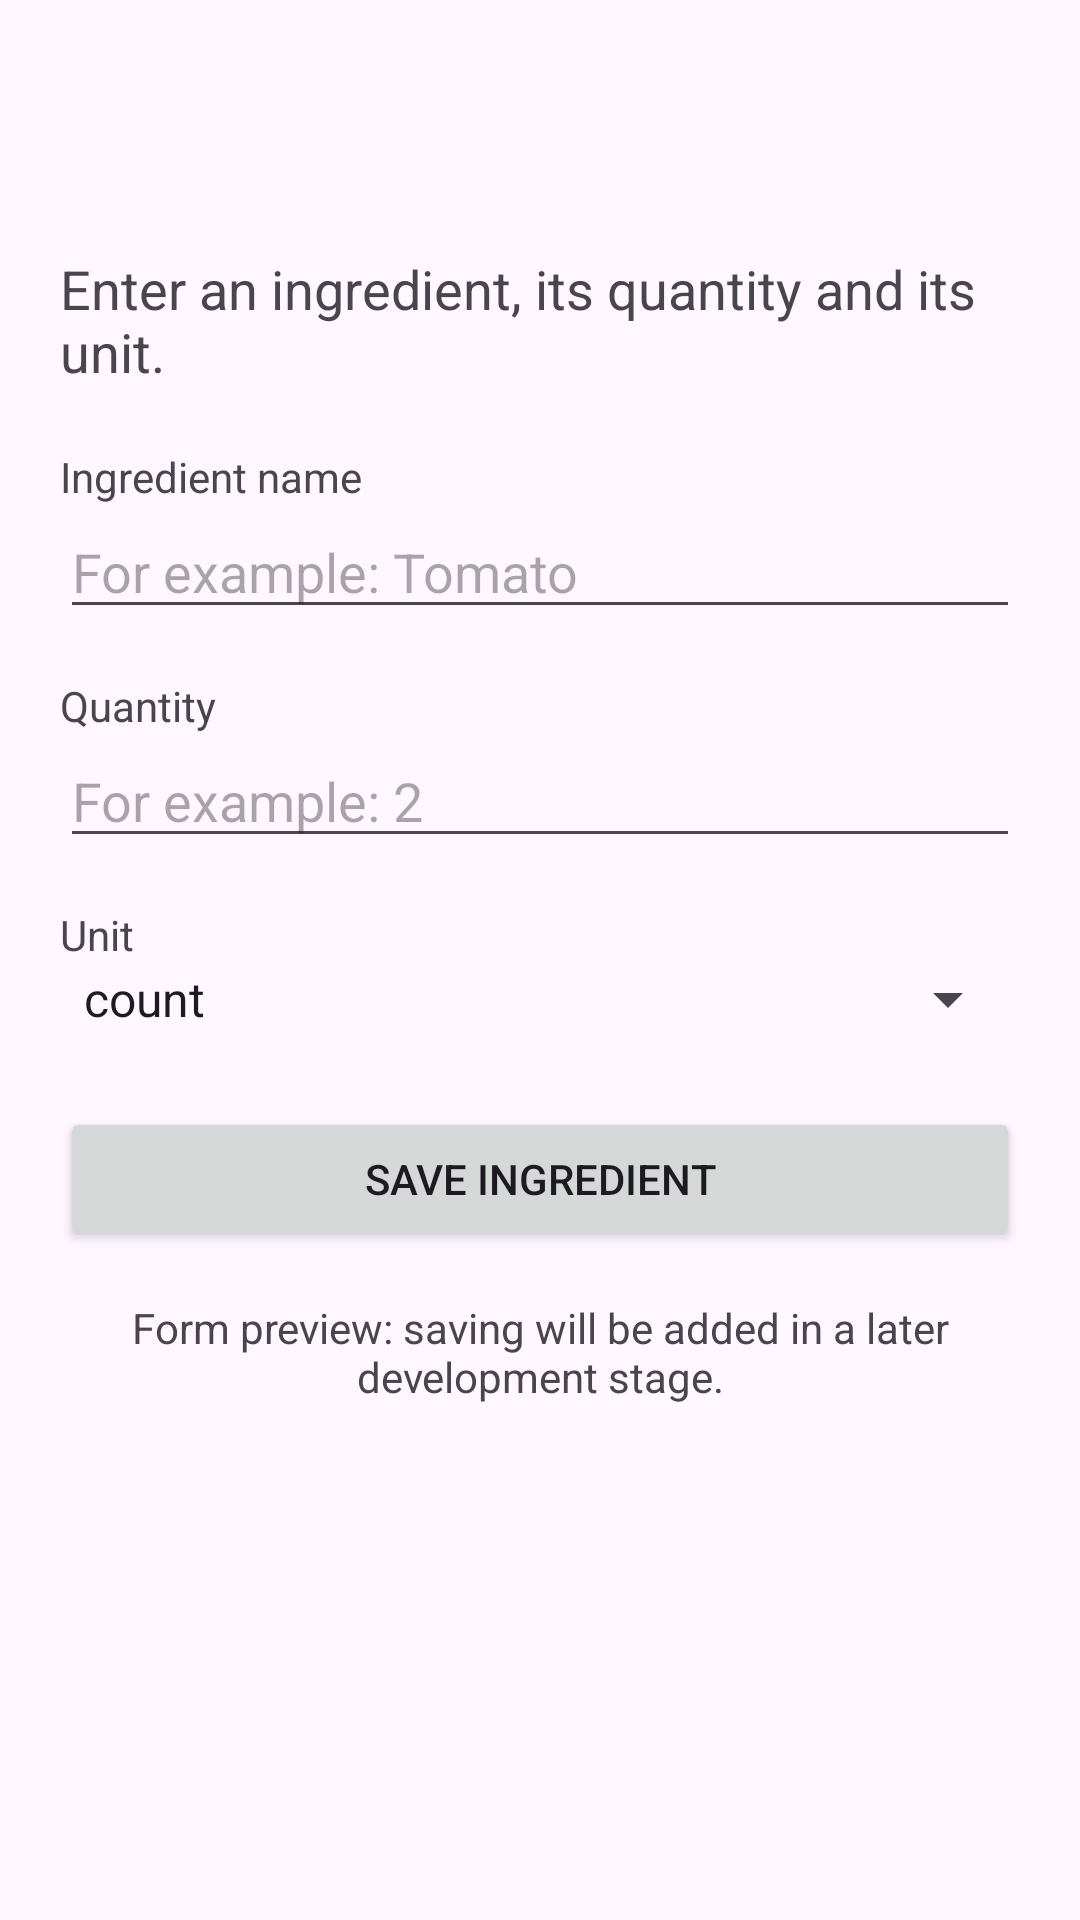

Produce the Android XML layout that renders to this screen, including the resource entries it uses.
<!-- AndroidManifest.xml: application theme Theme.MyPantryManage -->
<!-- res/layout/activity_ingredient.xml -->
<?xml version="1.0" encoding="utf-8"?>
<LinearLayout
    xmlns:android =  "http://schemas.android.com/apk/res/android"
    android:id = "@+id/main"
    android:layout_width   = "match_parent"
    android:layout_height=  "match_parent"
    android:orientation = "vertical">

    
    <include layout=   "@layout/view_toolbar" />

    
    <ScrollView
        android:layout_width  = "match_parent"
        android:layout_height =   "match_parent">
        
        <LinearLayout
            android:layout_width= "match_parent"
            android:layout_height  =   "wrap_content"
            android:orientation = "vertical"
            android:padding =  "20dp">

            
            <TextView
                android:layout_width   = "match_parent"
                android:layout_height = "wrap_content"
                android:text =   "@string/ingredient_intro"
                android:textSize= "18sp" />
            
            <TextView
                android:layout_width=   "match_parent"
                android:layout_height = "wrap_content"
                android:layout_marginTop=  "20dp"
                android:text   = "@string/ingredient_name" />



            
            <EditText
                android:id = "@+id/edit_ingredient_name"
                android:layout_width = "match_parent"
                android:layout_height   = "wrap_content"
                android:hint =   "@string/ingredient_name_hint"
                android:inputType = "textCapWords" />


            
            <TextView
                android:layout_width =   "match_parent"
                android:layout_height = "wrap_content"
                android:layout_marginTop =  "16dp"
                android:text= "@string/quantity" />


            
            <EditText
                android:id  =  "@+id/edit_quantity"
                android:layout_width = "match_parent"
                android:layout_height=   "wrap_content"
                android:hint =  "@string/quantity_hint"
                android:inputType = "numberDecimal" />


            
            <TextView
                android:layout_width= "match_parent"
                android:layout_height=   "wrap_content"
                android:layout_marginTop= "16dp"
                android:text=  "@string/unit" />


            
            <Spinner
                android:id   = "@+id/spinner_unit"
                android:layout_width=   "match_parent"
                android:layout_height = "wrap_content"
                android:entries=  "@array/ingredient_units" />
            
            <Button
                android:id= "@+id/button_save_ingredient"
                android:layout_width   =  "match_parent"
                android:layout_height= "wrap_content"
                android:layout_marginTop =   "24dp"
                android:text=   "@string/save_ingredient" />
            
            <Button
                android:id =  "@+id/button_delete_ingredient"
                android:layout_width="match_parent"
                android:layout_height =   "wrap_content"
                android:layout_marginTop= "8dp"
                android:text = "@string/delete_ingredient"
                android:visibility=  "gone" />
            
            <TextView
                android:id =  "@+id/text_form_status"
                android:layout_width= "match_parent"
                android:layout_height   = "wrap_content"
                android:layout_marginTop=   "16dp"
                android:gravity = "center"
                android:text= "@string/form_preview"
                android:textSize   =  "14sp" />


        </LinearLayout>


    </ScrollView>


</LinearLayout>
<!-- res/layout/view_toolbar.xml (included above) -->
<?xml version = "1.0"  encoding=   "utf-8"?>
<androidx.appcompat.widget.Toolbar
    xmlns:android =   "http://schemas.android.com/apk/res/android"

    android:id= "@+id/toolbar"
    android:layout_width     = "match_parent"
    android:layout_height=    "?attr/actionBarSize"
    android:background = "?attr/colorSurface" />
<!-- resources referenced by this layout -->
<resources>
  <string-array name="ingredient_units">
          <item>count</item>
          <item>g</item>
          <item>kg</item>
          <item>ml</item>
          <item>l</item>
  
      </string-array>
  <string name="delete_ingredient">Delete Ingredient</string>
  <string name="form_preview">Form preview: saving will be added in a later development stage.</string>
  <string name="ingredient_intro">Enter an ingredient, its quantity and its unit.</string>
  <string name="ingredient_name">Ingredient name</string>
  <string name="ingredient_name_hint">For example: Tomato</string>
  <string name="quantity">Quantity</string>
  <string name="quantity_hint">For example: 2</string>
  <string name="save_ingredient">Save Ingredient</string>
  <string name="unit">Unit</string>
  <style name="Theme.MyPantryManage" parent="Base.Theme.MyPantryManage" />
  <style name="Base.Theme.MyPantryManage" parent="Theme.Material3.DayNight.NoActionBar">
          
          
      </style>
</resources>
